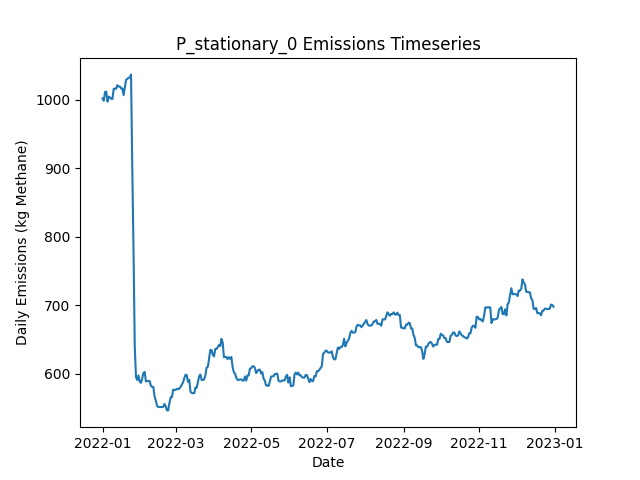

The table this chart was drawn from, first rows:
Date, Daily Emissions (Kg Methane), Daily Mitigable Emissions (Kg Methane), Daily Non-Mitigable Emissions (Kg Methan…, Daily Cost ($), Active Leaks, New Leaks, Leaks Repaired, Leaks Naturally Repaired, Leaks Tagged, Daily Repair Cost ($), Daily Natural Repair Cost ($), stationary_mdl_high Deployment Cost ($), stationary_mdl_high Sites flagged for Fo…, stationary_mdl_high Leaks tagged for rep…, stationary_mdl_high Sites Visited, stationary_mdl_high Travel Time (Minutes…, stationary_mdl_high Survey Time (Minutes…, OGI_FU_mdl_high Deployment Cost ($), OGI_FU_mdl_high Sites flagged for Follow…, OGI_FU_mdl_high Leaks tagged for repair, OGI_FU_mdl_high Sites Visited, OGI_FU_mdl_high Travel Time (Minutes), OGI_FU_mdl_high Survey Time (Minutes)
2022-01-01, 1002, 738.1, 263.5, 6030, 373, 376, 0, 3, 0.00000, 0.00000, 600, 6030, 0, , 10, 0, 0, 0.00000, , 0, 0, 0, 0
2022-01-02, 998.4, 735.4, 263, 30, 371, 0, 0, 1, 0.00000, 0.00000, 200, 30, 0, , 10, 0, 0, 0.00000, , 0, 0, 0, 0
2022-01-03, 1011, 739.6, 271.3, 30, 372, 2, 0, 1, 0.00000, 0.00000, 200, 30, 0, , 10, 0, 0, 0.00000, , 0, 0, 0, 0
2022-01-04, 1012, 738.7, 273.1, 30, 371, 2, 0, 2, 0.00000, 0.00000, 400, 30, 0, , 10, 0, 0, 0.00000, , 0, 0, 0, 0
2022-01-05, 997.1, 726, 271.1, 30, 368, 1, 0, 3, 0.00000, 0.00000, 600, 30, 0, , 10, 0, 0, 0.00000, , 0, 0, 0, 0
2022-01-06, 1004, 733.1, 271.1, 30, 370, 3, 0, 1, 0.00000, 0.00000, 200, 30, 0, , 10, 0, 0, 0.00000, , 0, 0, 0, 0
2022-01-07, 1003, 732, 271.1, 30, 369, 1, 0, 2, 0.00000, 0.00000, 400, 30, 0, , 10, 0, 0, 0.00000, , 0, 0, 0, 0
2022-01-08, 1001, 732, 269.1, 30, 368, 1, 0, 1, 0.00000, 0.00000, 200, 30, 0, , 10, 0, 0, 0.00000, , 0, 0, 0, 0
2022-01-09, 1001, 731.8, 269.1, 30, 367, 0, 0, 1, 0.00000, 0.00000, 200, 30, 0, , 10, 0, 0, 0.00000, , 0, 0, 0, 0
2022-01-10, 1016, 737.8, 277.8, 1030, 368, 2, 0, 0, 26, 0.00000, 0.00000, 30, 10, , 10, 0, 0, 1000, , 26, 3, 120, 360
2022-01-11, 1016, 738.1, 277.8, 1030, 369, 1, 0, 0, 25, 0.00000, 0.00000, 30, 0, , 10, 0, 0, 1000, , 25, 3, 120, 360
2022-01-12, 1016, 738.1, 277.8, 1030, 369, 0, 0, 0, 31, 0.00000, 0.00000, 30, 0, , 10, 0, 0, 1000, , 31, 3, 120, 360
2022-01-13, 1021, 743.4, 277.6, 530, 370, 2, 0, 0, 12, 0.00000, 0.00000, 30, 0, , 10, 0, 0, 500, , 12, 1, 30, 120
2022-01-14, 1019, 749.4, 269.6, 30, 371, 2, 0, 0, 0.00000, 0.00000, 0.00000, 30, 0, , 10, 0, 0, 0.00000, , 0, 0, 0, 0
2022-01-15, 1019, 749.4, 269.6, 30, 371, 0, 0, 0, 0.00000, 0.00000, 0.00000, 30, 0, , 10, 0, 0, 0.00000, , 0, 0, 0, 0
2022-01-16, 1016, 746.8, 269.6, 30, 370, 0, 0, 1, 0.00000, 0.00000, 200, 30, 0, , 10, 0, 0, 0.00000, , 0, 0, 0, 0
2022-01-17, 1016, 746.8, 269.6, 30, 370, 0, 0, 0, 0.00000, 0.00000, 0.00000, 30, 0, , 10, 0, 0, 0.00000, , 0, 0, 0, 0
2022-01-18, 1007, 741, 265.6, 30, 365, 0, 0, 3, 0.00000, 0.00000, 600, 30, 0, , 10, 0, 0, 0.00000, , 0, 0, 0, 0
2022-01-19, 1018, 751.9, 265.6, 1030, 367, 2, 0, 0, 26, 0.00000, 0.00000, 30, 10, , 10, 0, 0, 1000, , 26, 3, 120, 360
2022-01-20, 1029, 762.6, 266.1, 1030, 369, 3, 0, 1, 24, 0.00000, 200, 30, 0, , 10, 0, 0, 1000, , 24, 3, 120, 360
2022-01-21, 1030, 764.2, 266.1, 1030, 370, 1, 0, 0, 33, 0.00000, 0.00000, 30, 0, , 10, 0, 0, 1000, , 33, 3, 120, 360
2022-01-22, 1032, 765.5, 266.1, 530, 371, 2, 0, 1, 12, 0.00000, 200, 30, 0, , 10, 0, 0, 500, , 12, 1, 30, 120
2022-01-23, 1032, 766.4, 266.1, 30, 370, 1, 0, 2, 0.00000, 0.00000, 400, 30, 0, , 10, 0, 0, 0.00000, , 0, 0, 0, 0
2022-01-24, 1037, 770.7, 266.1, 30, 372, 2, 0, 0, 0.00000, 0.00000, 0.00000, 30, 0, , 10, 0, 0, 0.00000, , 0, 0, 0, 0
2022-01-25, 901.1, 635, 266.1, 4630, 349, 0, 23, 0, 0.00000, 4600, 0.00000, 30, 0, , 10, 0, 0, 0.00000, , 0, 0, 0, 0
2022-01-26, 780.7, 514.6, 266.1, 4430, 328, 2, 22, 1, 0.00000, 4400, 200, 30, 0, , 10, 0, 0, 0.00000, , 0, 0, 0, 0
2022-01-27, 641, 375.4, 265.6, 5030, 303, 2, 25, 1, 0.00000, 5000, 200, 30, 0, , 10, 0, 0, 0.00000, , 0, 0, 0, 0
2022-01-28, 595.4, 329.8, 265.6, 3030, 293, 1, 10, 1, 7, 2000, 200, 30, 10, , 10, 0, 0, 1000, , 7, 3, 120, 360
2022-01-29, 591.2, 325.6, 265.6, 1030, 291, 0, 0, 2, 4, 0.00000, 400, 30, 0, , 10, 0, 0, 1000, , 4, 3, 120, 360
2022-01-30, 597.9, 323.3, 274.5, 1030, 292, 2, 0, 1, 10, 0.00000, 200, 30, 0, , 10, 0, 0, 1000, , 10, 3, 120, 360
2022-01-31, 588.9, 321.1, 267.8, 530, 291, 2, 0, 1, 4, 0.00000, 200, 30, 0, , 10, 0, 0, 500, , 4, 1, 30, 120
2022-02-01, 587.1, 318.6, 268.5, 30, 291, 2, 0, 1, 0.00000, 0.00000, 200, 30, 0, , 10, 0, 0, 0.00000, , 0, 0, 0, 0
2022-02-02, 593.1, 324.7, 268.5, 30, 292, 1, 0, 0, 0.00000, 0.00000, 0.00000, 30, 0, , 10, 0, 0, 0.00000, , 0, 0, 0, 0
2022-02-03, 601.4, 324.7, 276.7, 30, 293, 1, 0, 0, 0.00000, 0.00000, 0.00000, 30, 0, , 10, 0, 0, 0.00000, , 0, 0, 0, 0
2022-02-04, 603, 326.2, 276.7, 30, 294, 1, 0, 0, 0.00000, 0.00000, 0.00000, 30, 0, , 10, 0, 0, 0.00000, , 0, 0, 0, 0
2022-02-05, 589.1, 311.9, 277.2, 430, 293, 1, 2, 0, 0.00000, 400, 0.00000, 30, 0, , 10, 0, 0, 0.00000, , 0, 0, 0, 0
2022-02-06, 589.3, 312.2, 277.2, 1030, 294, 1, 0, 0, 8, 0.00000, 0.00000, 30, 10, , 10, 0, 0, 1000, , 8, 3, 120, 360
2022-02-07, 589.8, 312.6, 277.2, 1030, 295, 1, 0, 0, 6, 0.00000, 0.00000, 30, 0, , 10, 0, 0, 1000, , 6, 3, 120, 360
2022-02-08, 589.8, 312.6, 277.2, 1030, 295, 0, 0, 0, 8, 0.00000, 0.00000, 30, 0, , 10, 0, 0, 1000, , 8, 3, 120, 360
2022-02-09, 582.8, 312.6, 270.2, 530, 295, 3, 0, 1, 4, 0.00000, 200, 30, 0, , 10, 0, 0, 500, , 4, 1, 30, 120
2022-02-10, 581.3, 311, 270.2, 30, 294, 0, 0, 1, 0.00000, 0.00000, 200, 30, 0, , 10, 0, 0, 0.00000, , 0, 0, 0, 0
2022-02-11, 581.3, 311, 270.2, 30, 294, 0, 0, 0, 0.00000, 0.00000, 0.00000, 30, 0, , 10, 0, 0, 0.00000, , 0, 0, 0, 0
2022-02-12, 567.4, 297.2, 270.2, 630, 290, 0, 3, 1, 0.00000, 600, 200, 30, 0, , 10, 0, 0, 0.00000, , 0, 0, 0, 0
2022-02-13, 561.2, 290.9, 270.2, 230, 288, 0, 1, 1, 0.00000, 200, 200, 30, 0, , 10, 0, 0, 0.00000, , 0, 0, 0, 0
2022-02-14, 553.4, 294.1, 259.3, 30, 288, 2, 0, 0, 0.00000, 0.00000, 0.00000, 30, 0, , 10, 0, 0, 0.00000, , 0, 0, 0, 0
2022-02-15, 551.8, 292.5, 259.3, 1030, 287, 0, 0, 1, 6, 0.00000, 200, 30, 10, , 10, 0, 0, 1000, , 6, 3, 120, 360
2022-02-16, 551.8, 292.5, 259.3, 1030, 287, 0, 0, 0, 5, 0.00000, 0.00000, 30, 0, , 10, 0, 0, 1000, , 5, 3, 120, 360
2022-02-17, 551.8, 292.5, 259.3, 1030, 287, 0, 0, 0, 8, 0.00000, 0.00000, 30, 0, , 10, 0, 0, 1000, , 8, 3, 120, 360
2022-02-18, 551.8, 292.5, 259.3, 530, 287, 0, 0, 0, 3, 0.00000, 0.00000, 30, 0, , 10, 0, 0, 500, , 3, 1, 30, 120
2022-02-19, 552, 292.7, 259.3, 30, 288, 1, 0, 0, 0.00000, 0.00000, 0.00000, 30, 0, , 10, 0, 0, 0.00000, , 0, 0, 0, 0
2022-02-20, 556.3, 297, 259.3, 30, 288, 1, 0, 1, 0.00000, 0.00000, 200, 30, 0, , 10, 0, 0, 0.00000, , 0, 0, 0, 0
2022-02-21, 552.9, 294.3, 258.6, 30, 286, 0, 0, 1, 0.00000, 0.00000, 200, 30, 0, , 10, 0, 0, 0.00000, , 0, 0, 0, 0
2022-02-22, 546.9, 288.2, 258.6, 230, 285, 0, 1, 0, 0.00000, 200, 0.00000, 30, 0, , 10, 0, 0, 0.00000, , 0, 0, 0, 0
2022-02-23, 546.9, 288.2, 258.6, 30, 285, 1, 0, 1, 0.00000, 0.00000, 200, 30, 0, , 10, 0, 0, 0.00000, , 0, 0, 0, 0
2022-02-24, 557.8, 297.2, 260.6, 1030, 288, 3, 0, 0, 7, 0.00000, 0.00000, 30, 10, , 10, 0, 0, 1000, , 7, 3, 120, 360
2022-02-25, 566.1, 305.5, 260.6, 1030, 289, 1, 0, 0, 4, 0.00000, 0.00000, 30, 0, , 10, 0, 0, 1000, , 4, 3, 120, 360
2022-02-26, 566.3, 305.7, 260.6, 1030, 290, 1, 0, 0, 11, 0.00000, 0.00000, 30, 0, , 10, 0, 0, 1000, , 11, 3, 120, 360
2022-02-27, 577, 306.1, 270.9, 530, 293, 3, 0, 0, 3, 0.00000, 0.00000, 30, 0, , 10, 0, 0, 500, , 3, 1, 30, 120
2022-02-28, 576.8, 314.8, 261.9, 30, 294, 3, 0, 1, 0.00000, 0.00000, 200, 30, 0, , 10, 0, 0, 0.00000, , 0, 0, 0, 0
2022-03-01, 576.8, 314.8, 261.9, 30, 294, 0, 0, 0, 0.00000, 0.00000, 0.00000, 30, 0, , 10, 0, 0, 0.00000, , 0, 0, 0, 0
... 305 more rows
